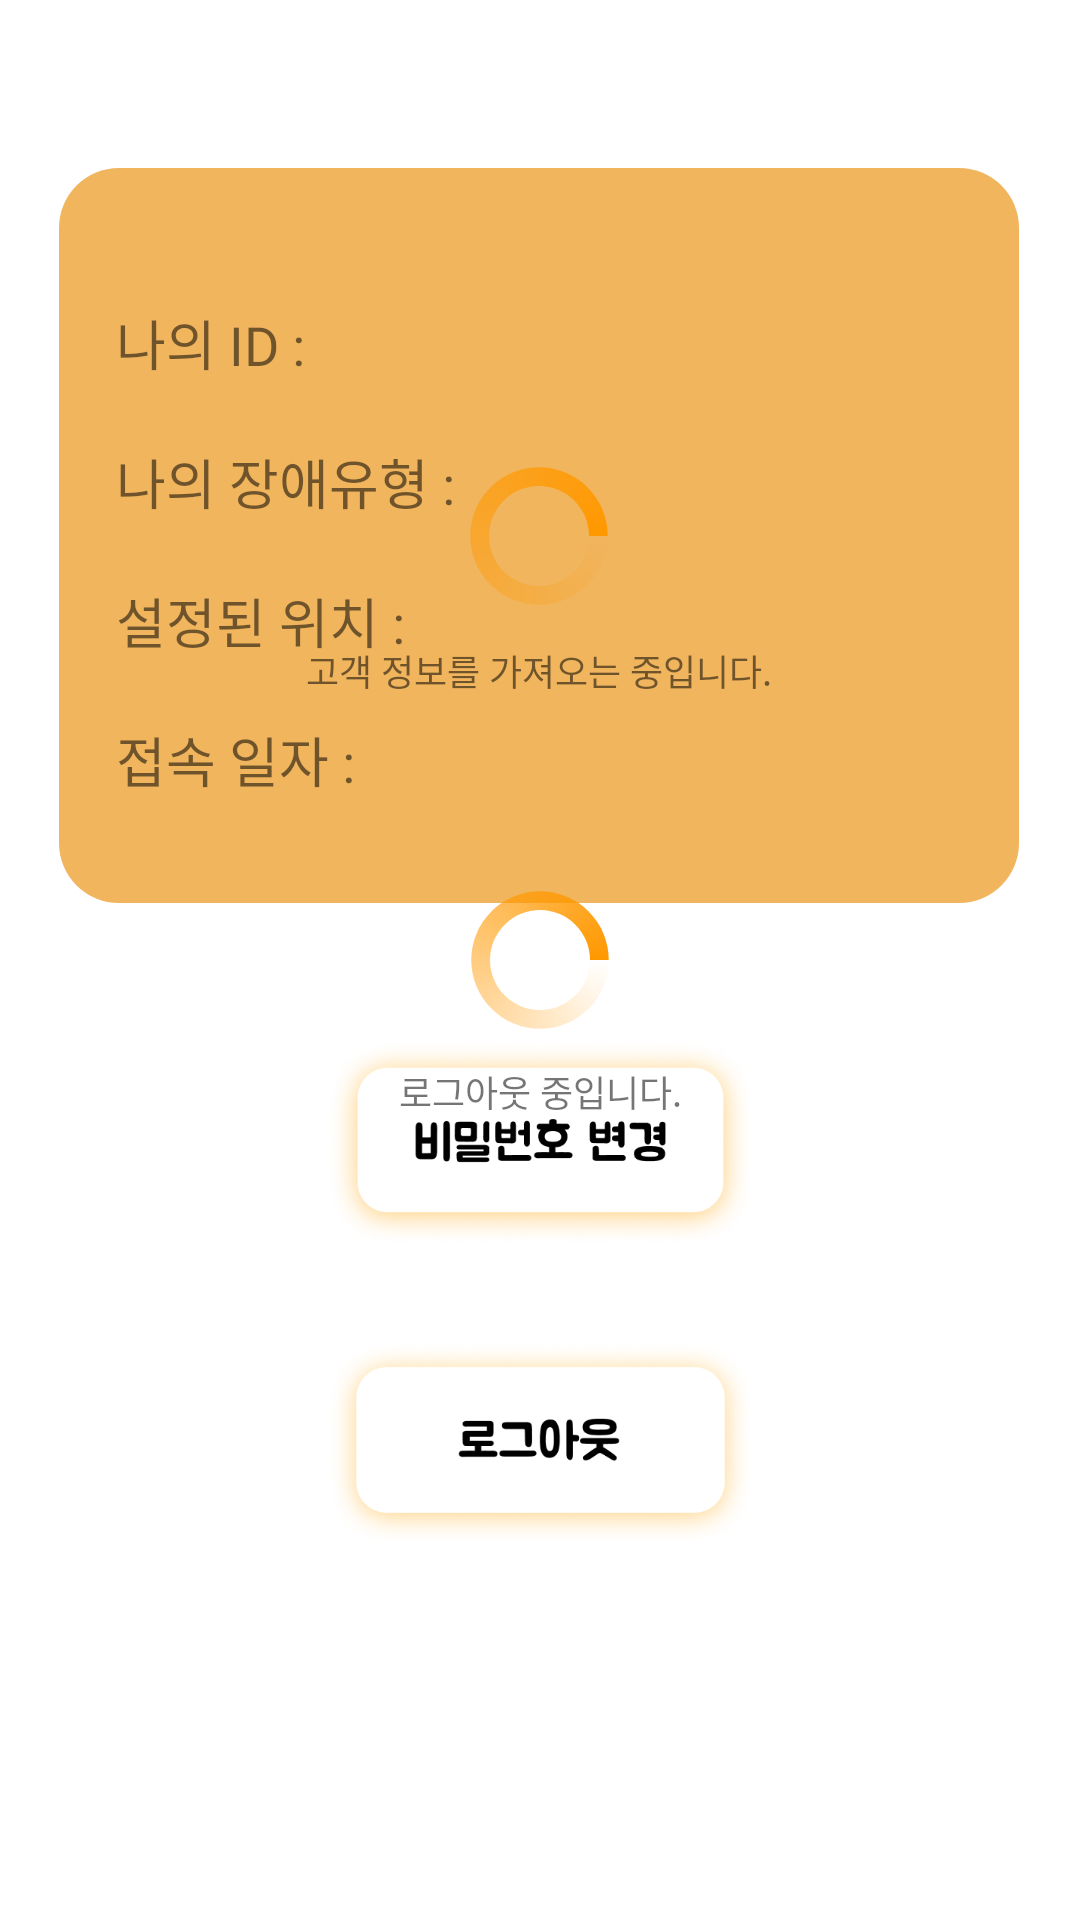

Here is an Android app screen rendered from its layout file. Give the layout XML and the strings, colors and styles it references.
<!-- AndroidManifest.xml: application theme Theme.Capstonproject -->
<!-- res/layout/fragment_my_page.xml -->
<?xml version="1.0" encoding="utf-8"?>
<FrameLayout xmlns:android="http://schemas.android.com/apk/res/android"
    xmlns:tools="http://schemas.android.com/tools"
    android:layout_width="match_parent"
    android:layout_height="match_parent"
    xmlns:app="http://schemas.android.com/apk/res-auto"
    tools:context=".MyPageFragment">

    <android.support.constraint.ConstraintLayout
        android:layout_width="match_parent"
        android:layout_height="match_parent"
        android:background="@color/white"
        >

        <android.support.constraint.ConstraintLayout
            android:id="@+id/info"
            android:layout_width="320dp"
            android:layout_height="245dp"
            android:layout_marginTop="56dp"
            android:background="@drawable/round_shape_pink2"
            app:layout_constraintEnd_toEndOf="parent"
            app:layout_constraintHorizontal_bias="0.495"
            app:layout_constraintStart_toStartOf="parent"
            app:layout_constraintTop_toTopOf="parent">


            <ProgressBar
                android:id="@+id/circularProgressBar1"
                android:progressTint="@color/yellow"
                android:indeterminateDrawable="@drawable/circle"
                android:layout_width="50dp"
                android:layout_height="50dp"
                android:indeterminate="true"
                app:layout_constraintTop_toTopOf="parent"
                app:layout_constraintBottom_toBottomOf="parent"
                app:layout_constraintStart_toStartOf="parent"
                app:layout_constraintEnd_toEndOf="parent"
                />

            <TextView
                android:id="@+id/explain1"
                android:layout_width="wrap_content"
                android:layout_height="wrap_content"
                android:textSize="12sp"
                android:fontFamily="@font/jua_regular"
                app:layout_constraintTop_toBottomOf="@+id/circularProgressBar1"
                app:layout_constraintStart_toStartOf="@+id/circularProgressBar1"
                app:layout_constraintEnd_toEndOf="@+id/circularProgressBar1"
                android:text="고객 정보를 가져오는 중입니다."
                android:layout_marginTop="11dp"
                />


            <ImageView
                android:id="@+id/icon"
                android:layout_width="18dp"
                android:layout_height="18dp"
                android:layout_marginTop="10dp"
                android:layout_marginEnd="15dp"
                android:src="@drawable/img_23"
                app:layout_constraintEnd_toEndOf="@id/info"
                app:layout_constraintTop_toTopOf="@id/info" />

            <TextView
                android:id="@+id/myId"
                android:layout_width="wrap_content"
                android:layout_height="wrap_content"
                android:text="나의 ID :"
                android:fontFamily="@font/jua_regular"
                android:textSize="18sp"
                app:layout_constraintStart_toStartOf="@+id/info"
                app:layout_constraintTop_toTopOf="@+id/info"
                android:layout_marginStart="19dp"
                android:layout_marginTop="45dp"
                />

            <TextView
                android:id="@+id/myEmail"
                android:layout_width="wrap_content"
                android:layout_height="wrap_content"
                android:fontFamily="@font/jua_regular"
                android:textSize="18sp"
                app:layout_constraintStart_toEndOf="@+id/myId"
                app:layout_constraintTop_toTopOf="@+id/myId"
                android:layout_marginStart="5dp"
                />

            <TextView
                android:id="@+id/myDis"
                android:layout_width="wrap_content"
                android:layout_height="wrap_content"
                android:text="나의 장애유형 :"
                android:fontFamily="@font/jua_regular"
                android:textSize="18sp"
                app:layout_constraintStart_toStartOf="@+id/info"
                app:layout_constraintTop_toBottomOf="@+id/myId"
                android:layout_marginStart="19dp"
                android:layout_marginTop="20dp"
                />

            <TextView
                android:id="@+id/myDisAnswer"
                android:layout_width="0dp"
                android:layout_height="wrap_content"
                android:fontFamily="@font/jua_regular"
                android:textSize="18sp"
                app:layout_constraintStart_toEndOf="@+id/myDis"
                app:layout_constraintTop_toTopOf="@+id/myDis"
                android:layout_marginStart="5dp"
                android:autoSizeMinTextSize="10sp"
                app:autoSizeMaxTextSize="15sp"
                android:maxLines="3"
                app:autoSizeStepGranularity="1sp"

                />

            <TextView
                android:id="@+id/myLoc"
                android:layout_width="wrap_content"
                android:layout_height="wrap_content"
                android:text="설정된 위치 :"
                android:fontFamily="@font/jua_regular"
                android:textSize="18sp"
                app:layout_constraintStart_toStartOf="@+id/info"
                app:layout_constraintTop_toBottomOf="@+id/myDis"
                android:layout_marginStart="19dp"
                android:layout_marginTop="20dp"
                />

            <TextView
                android:id="@+id/myLocAnswer"
                android:layout_width="wrap_content"
                android:layout_height="wrap_content"
                android:fontFamily="@font/jua_regular"
                android:textSize="18sp"
                app:layout_constraintStart_toEndOf="@+id/myLoc"
                app:layout_constraintTop_toTopOf="@+id/myLoc"
                android:layout_marginStart="5dp"
                />

            <TextView
                android:id="@+id/lastLogin"
                android:layout_width="wrap_content"
                android:layout_height="wrap_content"
                android:text="접속 일자 :"
                android:fontFamily="@font/jua_regular"
                android:textSize="18sp"
                app:layout_constraintStart_toStartOf="@+id/info"
                app:layout_constraintTop_toBottomOf="@+id/myLoc"
                android:layout_marginStart="19dp"
                android:layout_marginTop="20dp"
                />

            <TextView
                android:id="@+id/lastLoginAnswer"
                android:layout_width="wrap_content"
                android:layout_height="wrap_content"
                android:fontFamily="@font/jua_regular"
                android:textSize="18sp"
                app:layout_constraintStart_toEndOf="@+id/lastLogin"
                app:layout_constraintTop_toTopOf="@+id/lastLogin"
                android:layout_marginStart="5dp"
                />

        </android.support.constraint.ConstraintLayout>

        <ImageButton
            android:src="@drawable/img_52"
            android:id="@+id/pwChange_btn"
            android:layout_width="143dp"
            android:layout_height="100dp"
            android:layout_gravity="center"
            android:background="@drawable/round_shape"
            android:backgroundTint="@color/white"
            android:scaleType="fitCenter"
            app:layout_constraintStart_toStartOf="parent"
            app:layout_constraintEnd_toEndOf="parent"
            app:layout_constraintTop_toBottomOf="@+id/info"
            android:layout_marginTop="30dp"
            />

        <ImageButton
            android:src="@drawable/img_53"
            android:id="@+id/logout_btn"
            android:layout_width="143dp"
            android:layout_height="100dp"
            android:layout_gravity="center"
            android:background="@drawable/round_shape"
            android:backgroundTint="@color/white"
            android:scaleType="fitCenter"
            app:layout_constraintStart_toStartOf="parent"
            app:layout_constraintEnd_toEndOf="parent"
            app:layout_constraintTop_toBottomOf="@+id/pwChange_btn"
            />

        <ProgressBar
            android:id="@+id/circularProgressBar"
            android:progressTint="@color/yellow"
            android:indeterminateDrawable="@drawable/circle"
            android:layout_width="50dp"
            android:layout_height="50dp"
            android:indeterminate="true"
            app:layout_constraintTop_toTopOf="parent"
            app:layout_constraintBottom_toBottomOf="parent"
            app:layout_constraintStart_toStartOf="parent"
            app:layout_constraintEnd_toEndOf="parent"
            />

        <TextView
            android:id="@+id/explain"
            android:layout_width="wrap_content"
            android:layout_height="wrap_content"
            android:textSize="12sp"
            android:fontFamily="@font/jua_regular"
            app:layout_constraintTop_toBottomOf="@+id/circularProgressBar"
            app:layout_constraintStart_toStartOf="@+id/circularProgressBar"
            app:layout_constraintEnd_toEndOf="@+id/circularProgressBar"
            android:text="로그아웃 중입니다."
            android:layout_marginTop="10dp"
            />

    </android.support.constraint.ConstraintLayout>


</FrameLayout>
<!-- resources referenced by this layout -->
<resources>
  <color name="white">#FFFFFFFF</color>
  <color name="yellow">#EFA12E</color>
  <!-- drawable circle (drawable) -->
  <?xml version="1.0" encoding="utf-8"?>
  <rotate xmlns:android="http://schemas.android.com/apk/res/android"
      android:fromDegrees="0"
      android:pivotX="50%"
      android:pivotY="50%"
      android:toDegrees="360" >
      <shape
          android:innerRadiusRatio="3"
          android:shape="ring"
          android:thicknessRatio="8"
          android:useLevel="false">
  
          <size
              android:width="76dip"
              android:height="76dip"/>
          <gradient
              android:angle="0"
              android:endColor="#FF9800"
              android:startColor="@android:color/transparent"
              android:type="sweep"
              android:useLevel="false"
              />
      </shape>
  </rotate>
  <!-- drawable img_52: png bitmap (drawable, 61338 bytes) -->
  <!-- drawable img_53: png bitmap (drawable, 54155 bytes) -->
  <!-- drawable round_shape (drawable) -->
  <?xml version="1.0" encoding="utf-8"?>
  <shape xmlns:android="http://schemas.android.com/apk/res/android">
      <corners android:radius="5dp" />
      <solid android:color="#F4EFF6" />
      <stroke android:color="@color/yellow" /> 
  </shape>
  <!-- drawable round_shape_pink2 (drawable) -->
  <?xml version="1.0" encoding="utf-8"?>
  <shape xmlns:android="http://schemas.android.com/apk/res/android">
      <solid android:color="#F1B55E" />
      <corners android:radius="20dp" /> 
  </shape>
  <style name="Theme.Capstonproject" parent="Theme.AppCompat.Light.DarkActionBar">
          
          <item name="colorPrimary">@color/yellow</item>
          <item name="colorPrimaryDark">@color/yellow</item>
          <item name="colorAccent">@color/teal_200</item>
          
      </style>
  <color name="teal_200">#FF03DAC5</color>
</resources>
